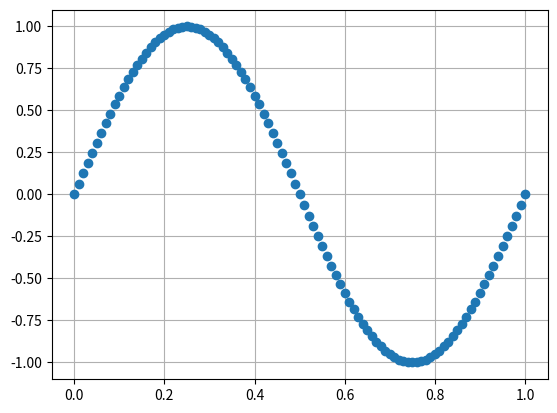

Write Python code to recreate this figure.
"""Advection- Diffusion eq - 
du/dt + cdu/dx = vd^2u/dx^2
c = wave speed
v = diffusion coefficient
Descritization using FTCS method
"""

import numpy as np
import matplotlib.pyplot as plt

#simulation parameters

n= 101
L = 1.0
x = np.linspace(0,L,n)
dx = L/(n-1)

#Initial BC
"""  """
w = 2.0*np.pi          #angular frequency 
v = 0.05               #diffusion coeff
c = 1.0                #wave speed       
u0 = lambda x : np.sin(w*x)

uexact = lambda x,t: u0(x-c*t)*np.exp(-v*w*w*t)

plt.plot(x, u0(x),'o')
plt.grid()
plt.show()